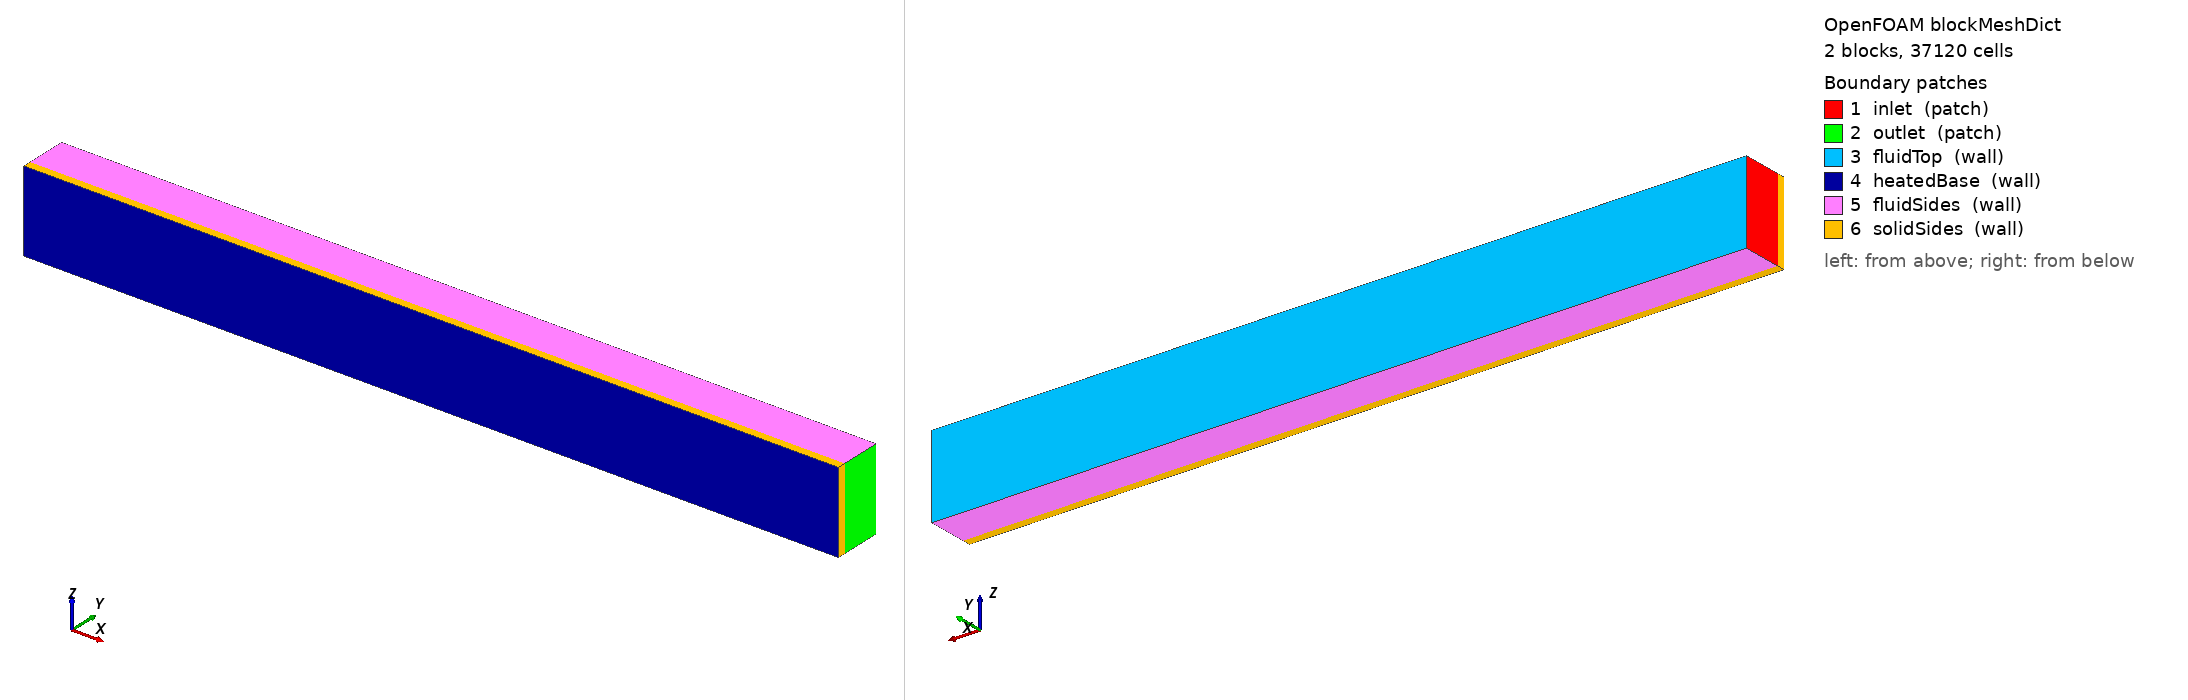

OpenFOAM case: the mesh blockMesh builds from blockMeshDict, 2 block(s), 37120 cells. Boundary patches (legend numbers): 1 inlet (patch), 2 outlet (patch), 3 fluidTop (wall), 4 heatedBase (wall), 5 fluidSides (wall), 6 solidSides (wall). Left view from above one corner, right view from below the opposite corner. Boundary conditions: 0 field file(s) under 0/; 0 of 6 drawn patches have an entry in a shipped field file.

=== system/blockMeshDict ===
/*--------------------------------*- C++ -*----------------------------------*/
FoamFile { version 2.0; format ascii; class dictionary; object blockMeshDict; }
// CHT channel: fluid duct (y 0->0.02) over a solid slab (y -0.004->0).
// External heat flux on the solid base (y=-0.004) conducts to the y=0 fluid-solid interface.
scale 1;

vertices
(
    ( 0.0  -0.004  0.0 )   // 0
    ( 0.4  -0.004  0.0 )   // 1
    ( 0.4  -0.004  0.04)   // 2
    ( 0.0  -0.004  0.04)   // 3
    ( 0.0   0.0    0.0 )   // 4  interface
    ( 0.4   0.0    0.0 )   // 5
    ( 0.4   0.0    0.04)   // 6
    ( 0.0   0.0    0.04)   // 7
    ( 0.0   0.02   0.0 )   // 8  fluid top
    ( 0.4   0.02   0.0 )   // 9
    ( 0.4   0.02   0.04)   // 10
    ( 0.0   0.02   0.04)   // 11
);

blocks
(
    hex (0 1 5 4 3 2 6 7)   (80  8  8) simpleGrading (1 1 1)   // solid slab
    hex (4 5 9 8 7 6 10 11) (80 50  8) simpleGrading (1 26 1)   // fluid duct
);

edges ();

boundary
(
    inlet      { type patch; faces ( (4 8 11 7) ); }
    outlet     { type patch; faces ( (5 9 10 6) ); }
    fluidTop   { type wall;  faces ( (8 9 10 11) ); }
    heatedBase { type wall;  faces ( (0 3 2 1) ); }
    fluidSides { type wall;  faces ( (4 5 9 8) (7 6 10 11) ); }
    solidSides { type wall;  faces ( (0 4 7 3) (1 5 6 2) (0 1 5 4) (3 2 6 7) ); }
);

mergePatchPairs ();


=== system/controlDict ===
/*--------------------------------*- C++ -*----------------------------------*\
| =========                 |                                                 |
| \\      /  F ield         | OpenFOAM: The Open Source CFD Toolbox           |
|  \\    /   O peration     | Version:  2512                                  |
|   \\  /    A nd           | Website:  www.openfoam.com                      |
|    \\/     M anipulation  |                                                 |
\*---------------------------------------------------------------------------*/
// * * * * * * * * * * * * * * * * * * * * * * * * * * * * * * * * * * * * * //
FoamFile
{
    version         2;
    format          ascii;
    class           dictionary;
    object          controlDict;
}

application     chtMultiRegionSimpleFoam;

startFrom       latestTime;

startTime       0.001;

stopAt          endTime;

endTime         2500;

deltaT          1;

writeControl    adjustable;

writeInterval   2500;

purgeWrite      0;

writeFormat     ascii;

writePrecision  8;

writeCompression off;

timeFormat      general;

timePrecision   6;

runTimeModifiable true;

maxCo           0.6;

maxDi           10;

adjustTimeStep  yes;

functions
{
    vtkWrite
    {
        type            vtkWrite;
        libs            ( utilityFunctionObjects );
        log             true;
        writeControl    writeTime;
        writeInterval   1;
        regions         ( ".*" );
        internal        true;
        boundary        true;
        single          false;
        interpolate     true;
        fields          ( ".*" );
        writeIds        false;
    }
    walls
    {
        type            vtkWrite;
        libs            ( utilityFunctionObjects );
        log             true;
        writeControl    writeTime;
        writeInterval   1;
        internal        false;
        regions         ( heater "(?i).*solid" );
        patches         ( "(?i).*solid_to.*" "heater.*(Air|Water)" );
        fields          ( T );
    }
}


// ************************************************************************* //
